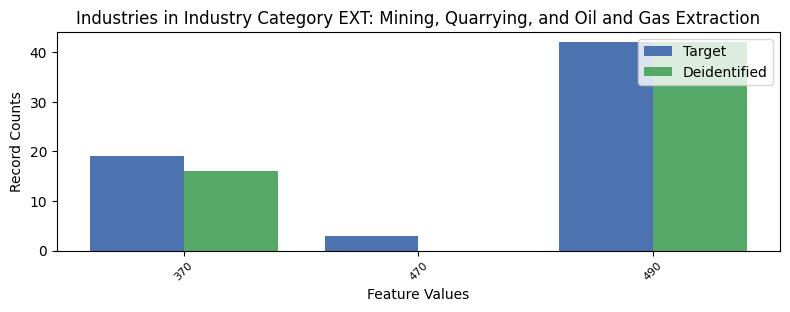

Values plotted in this chart, from the file beside it:
, INDP, count_target, count_deidentified
1, 370, 19, 16.0
2, 470, 3, 0.0
0, 490, 42, 42.0
